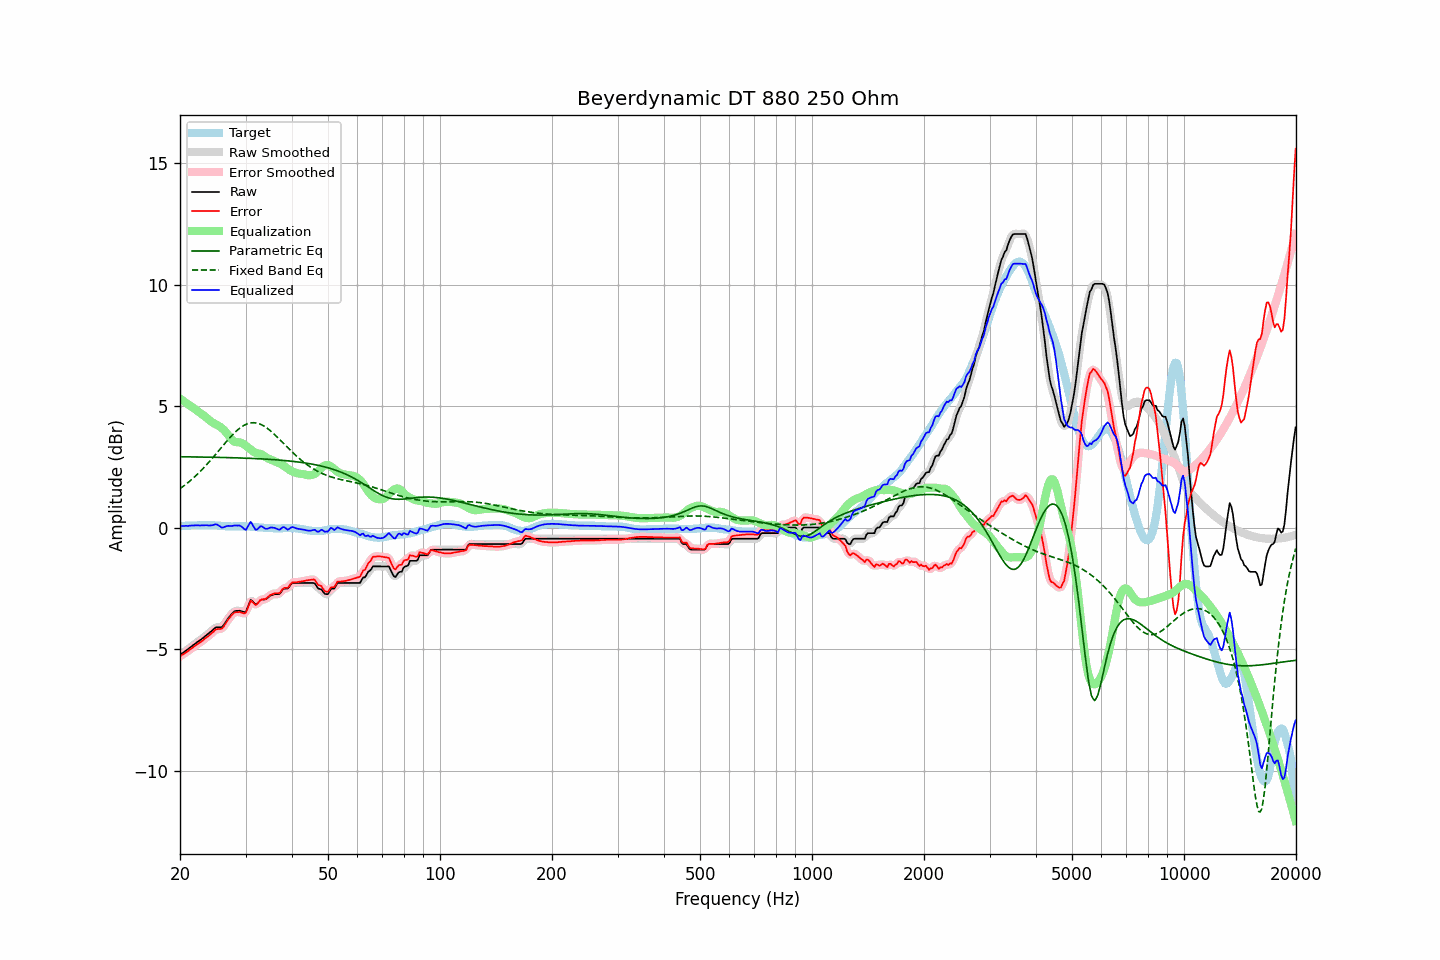

The data file committed next to this chart (first rows):
frequency, raw, error, smoothed, error_smoothed, equalization, parametric_eq, fixed_band_eq, equalized_raw, equalized_smoothed, target
20.00, -5.24, -5.30, -5.24, -5.30, 5.31, 2.91, 1.60, 0.07, 0.07, 0.06
20.20, -5.19, -5.25, -5.19, -5.26, 5.26, 2.91, 1.65, 0.07, 0.07, 0.06
20.40, -5.15, -5.21, -5.15, -5.22, 5.21, 2.91, 1.70, 0.06, 0.07, 0.06
20.61, -5.10, -5.17, -5.10, -5.17, 5.17, 2.91, 1.75, 0.07, 0.07, 0.07
20.81, -5.05, -5.12, -5.05, -5.13, 5.12, 2.91, 1.80, 0.07, 0.07, 0.07
21.02, -5.01, -5.08, -5.00, -5.08, 5.07, 2.91, 1.85, 0.06, 0.07, 0.07
21.23, -4.95, -5.02, -4.95, -5.03, 5.03, 2.91, 1.91, 0.08, 0.08, 0.07
21.44, -4.90, -4.98, -4.90, -4.98, 4.98, 2.91, 1.96, 0.08, 0.08, 0.08
21.66, -4.85, -4.93, -4.85, -4.93, 4.93, 2.91, 2.02, 0.08, 0.09, 0.08
21.87, -4.80, -4.88, -4.80, -4.88, 4.89, 2.91, 2.08, 0.09, 0.09, 0.08
22.09, -4.75, -4.83, -4.75, -4.84, 4.84, 2.91, 2.14, 0.09, 0.09, 0.08
22.31, -4.70, -4.79, -4.70, -4.79, 4.79, 2.90, 2.21, 0.09, 0.09, 0.09
22.54, -4.66, -4.74, -4.66, -4.75, 4.75, 2.90, 2.27, 0.08, 0.09, 0.08
22.76, -4.61, -4.70, -4.61, -4.70, 4.70, 2.90, 2.34, 0.09, 0.09, 0.09
22.99, -4.56, -4.65, -4.56, -4.65, 4.65, 2.90, 2.40, 0.09, 0.09, 0.09
23.22, -4.51, -4.60, -4.51, -4.60, 4.60, 2.90, 2.47, 0.09, 0.09, 0.09
23.45, -4.45, -4.54, -4.45, -4.55, 4.55, 2.90, 2.55, 0.10, 0.09, 0.09
23.69, -4.40, -4.49, -4.40, -4.50, 4.49, 2.90, 2.62, 0.09, 0.09, 0.09
23.92, -4.35, -4.45, -4.35, -4.44, 4.43, 2.90, 2.69, 0.08, 0.09, 0.10
24.16, -4.29, -4.38, -4.29, -4.39, 4.38, 2.90, 2.77, 0.09, 0.08, 0.09
24.40, -4.24, -4.33, -4.23, -4.33, 4.33, 2.89, 2.84, 0.09, 0.10, 0.09
24.65, -4.18, -4.27, -4.18, -4.27, 4.29, 2.89, 2.92, 0.11, 0.12, 0.09
24.89, -4.12, -4.20, -4.13, -4.22, 4.26, 2.89, 3.00, 0.14, 0.13, 0.08
25.14, -4.10, -4.18, -4.10, -4.19, 4.22, 2.89, 3.08, 0.12, 0.12, 0.08
25.39, -4.10, -4.17, -4.10, -4.18, 4.19, 2.89, 3.16, 0.09, 0.08, 0.07
25.65, -4.10, -4.17, -4.10, -4.18, 4.14, 2.89, 3.24, 0.04, 0.04, 0.07
25.91, -4.10, -4.16, -4.08, -4.15, 4.10, 2.89, 3.31, -0.00, 0.01, 0.06
26.16, -4.03, -4.09, -4.02, -4.09, 4.04, 2.88, 3.39, 0.01, 0.01, 0.06
26.43, -3.93, -3.99, -3.94, -3.99, 3.97, 2.88, 3.47, 0.04, 0.03, 0.05
26.69, -3.83, -3.88, -3.83, -3.89, 3.89, 2.88, 3.55, 0.06, 0.05, 0.05
26.96, -3.73, -3.78, -3.74, -3.79, 3.80, 2.88, 3.62, 0.07, 0.06, 0.05
27.23, -3.65, -3.70, -3.65, -3.70, 3.71, 2.88, 3.70, 0.06, 0.07, 0.05
27.50, -3.57, -3.61, -3.57, -3.61, 3.63, 2.88, 3.77, 0.06, 0.07, 0.04
27.77, -3.50, -3.54, -3.50, -3.55, 3.57, 2.87, 3.84, 0.07, 0.07, 0.04
28.05, -3.44, -3.49, -3.45, -3.50, 3.53, 2.87, 3.91, 0.09, 0.08, 0.05
28.33, -3.43, -3.48, -3.43, -3.48, 3.51, 2.87, 3.97, 0.08, 0.09, 0.05
28.62, -3.43, -3.48, -3.42, -3.48, 3.51, 2.87, 4.03, 0.08, 0.09, 0.05
28.90, -3.42, -3.47, -3.43, -3.48, 3.51, 2.86, 4.08, 0.09, 0.08, 0.05
29.19, -3.44, -3.49, -3.44, -3.50, 3.49, 2.86, 4.13, 0.05, 0.05, 0.05
29.48, -3.46, -3.51, -3.47, -3.53, 3.46, 2.86, 4.17, -0.00, -0.01, 0.05
29.78, -3.48, -3.53, -3.48, -3.53, 3.41, 2.86, 4.21, -0.07, -0.06, 0.05
30.08, -3.46, -3.50, -3.42, -3.47, 3.36, 2.86, 4.24, -0.10, -0.05, 0.04
30.38, -3.29, -3.34, -3.28, -3.33, 3.31, 2.85, 4.27, 0.02, 0.03, 0.04
30.68, -3.13, -3.17, -3.13, -3.17, 3.26, 2.85, 4.29, 0.13, 0.13, 0.04
30.99, -2.97, -3.01, -3.03, -3.07, 3.21, 2.85, 4.31, 0.24, 0.18, 0.03
31.30, -3.03, -3.06, -3.03, -3.06, 3.16, 2.84, 4.31, 0.13, 0.12, 0.03
31.61, -3.10, -3.12, -3.09, -3.11, 3.11, 2.84, 4.31, 0.01, 0.02, 0.02
31.93, -3.17, -3.19, -3.14, -3.16, 3.07, 2.84, 4.31, -0.10, -0.07, 0.02
32.24, -3.13, -3.14, -3.12, -3.13, 3.05, 2.84, 4.30, -0.08, -0.07, 0.01
32.57, -3.06, -3.06, -3.06, -3.07, 3.04, 2.83, 4.28, -0.02, -0.02, 0.00
32.89, -2.98, -2.98, -3.00, -3.00, 3.03, 2.83, 4.25, 0.05, 0.03, 0.00
33.22, -2.96, -2.96, -2.97, -2.97, 3.01, 2.82, 4.22, 0.05, 0.04, 0.00
33.55, -2.96, -2.95, -2.96, -2.95, 2.96, 2.82, 4.19, 0.00, 0.01, -0.01
33.89, -2.96, -2.94, -2.95, -2.93, 2.92, 2.82, 4.14, -0.04, -0.03, -0.02
34.23, -2.92, -2.90, -2.92, -2.90, 2.87, 2.81, 4.10, -0.05, -0.05, -0.02
34.57, -2.87, -2.84, -2.87, -2.85, 2.83, 2.81, 4.05, -0.04, -0.03, -0.03
34.92, -2.81, -2.78, -2.82, -2.79, 2.81, 2.80, 4.00, -0.00, -0.01, -0.03
35.27, -2.78, -2.75, -2.78, -2.75, 2.78, 2.80, 3.94, 0.00, 0.00, -0.03
35.62, -2.76, -2.73, -2.76, -2.73, 2.76, 2.80, 3.88, -0.00, 0.00, -0.03
35.97, -2.74, -2.70, -2.75, -2.71, 2.72, 2.79, 3.82, -0.02, -0.02, -0.04
... 635 more rows
